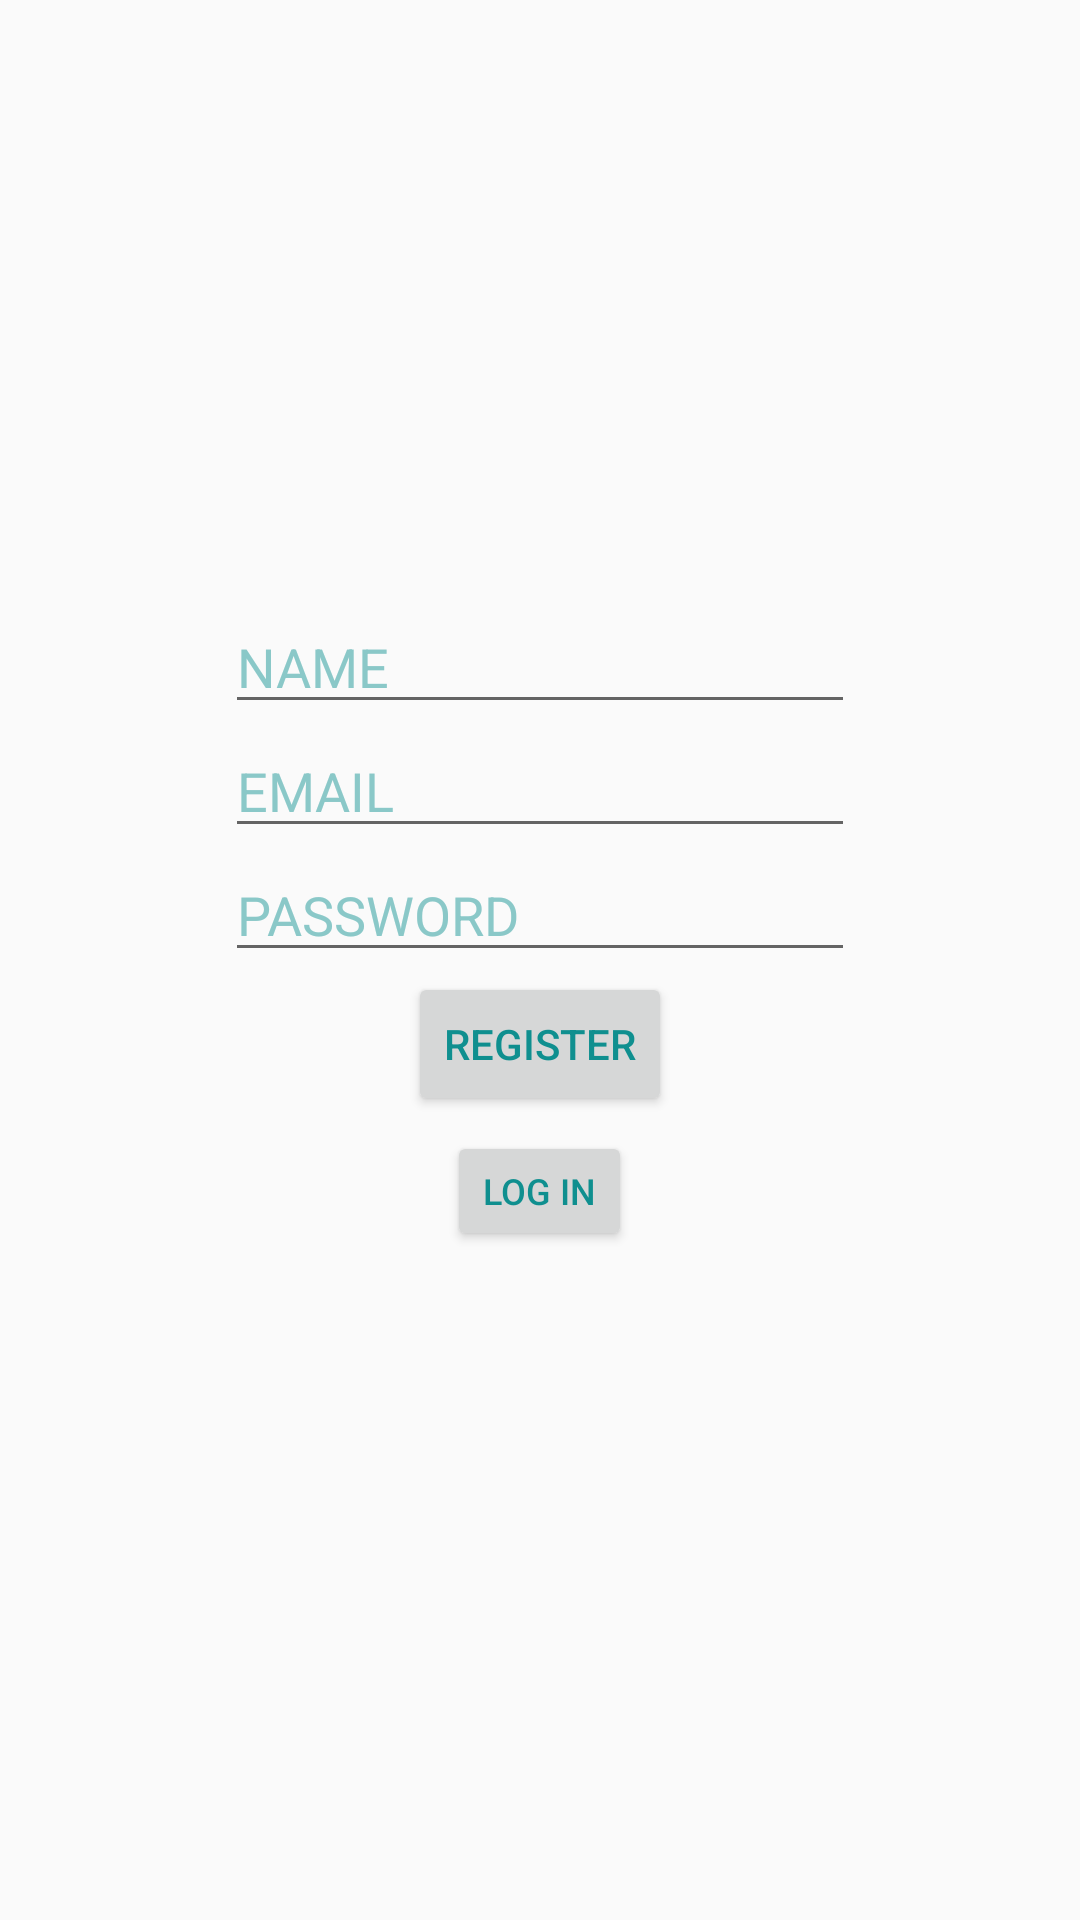

Layout XML and referenced resources for this Android screen:
<!-- AndroidManifest.xml: application theme AppTheme -->
<!-- res/layout/activity_loggin.xml -->
<RelativeLayout
        android:id="@+id/parent_login_activity"
        xmlns:android = "http://schemas.android.com/apk/res/android"
        android:layout_width="match_parent"
        android:layout_height="match_parent"
        android:fillViewport="true"
        android:focusableInTouchMode="true">
        <EditText
            android:id="@+id/register_name_field_et"
            android:layout_width="wrap_content"
            android:layout_height="wrap_content"
            android:layout_marginTop="200dp"
            android:layout_centerHorizontal="true"
            android:ems="10"
            android:hint="NAME"
            android:textColorHint="#8ac8c8"
            android:textColor="#0f8f8f"
            android:inputType="text"
            android:maxLines="1" />

        <EditText
            android:id="@+id/register_email_field_et"
            android:layout_width="wrap_content"
            android:layout_height="wrap_content"
            android:layout_below="@+id/register_name_field_et"
            android:layout_centerHorizontal="true"
            android:ems="10"
            android:hint="EMAIL"
            android:textColorHint="#8ac8c8"
            android:textColor="#0f8f8f"
            android:inputType="textEmailAddress"
            android:maxLines="1"></EditText>

        <EditText
            android:id="@+id/register_password_field_et"
            android:layout_width="wrap_content"
            android:layout_height="wrap_content"
            android:layout_below="@+id/register_email_field_et"
            android:layout_centerHorizontal="true"
            android:ems="10"
            android:hint="PASSWORD"
            android:textColorHint="#8ac8c8"
            android:textColor="#0f8f8f"
            android:inputType="textPassword"
            android:maxLines="1"></EditText>

        <Button
            android:id="@+id/register_btn"
            android:layout_width="wrap_content"
            android:layout_height="wrap_content"
            android:layout_below="@+id/register_password_field_et"
            android:layout_centerHorizontal="true"
            android:text="REGISTER"
            android:textColor="#0f8f8f" />

        <Button
            android:id="@+id/login_btn"
            style="?android:attr/buttonStyleSmall"
            android:layout_width="wrap_content"
            android:layout_height="40dp"
            android:layout_below="@+id/register_btn"
            android:layout_centerHorizontal="true"
            android:layout_marginTop="5dp"
            android:text="LOG IN"
            android:textSize="12sp"
            android:textColor="#0f8f8f" />

        
            
            
            
            
            
            
            

</RelativeLayout>
<!-- resources referenced by this layout -->
<resources>
  <style name="AppTheme" parent="AppBaseTheme">
          
          <item name="android:textColor">#0f8f8f</item>
  
  
      </style>
  <style name="AppBaseTheme" parent="Theme.AppCompat.Light">
          
  
      </style>
</resources>
